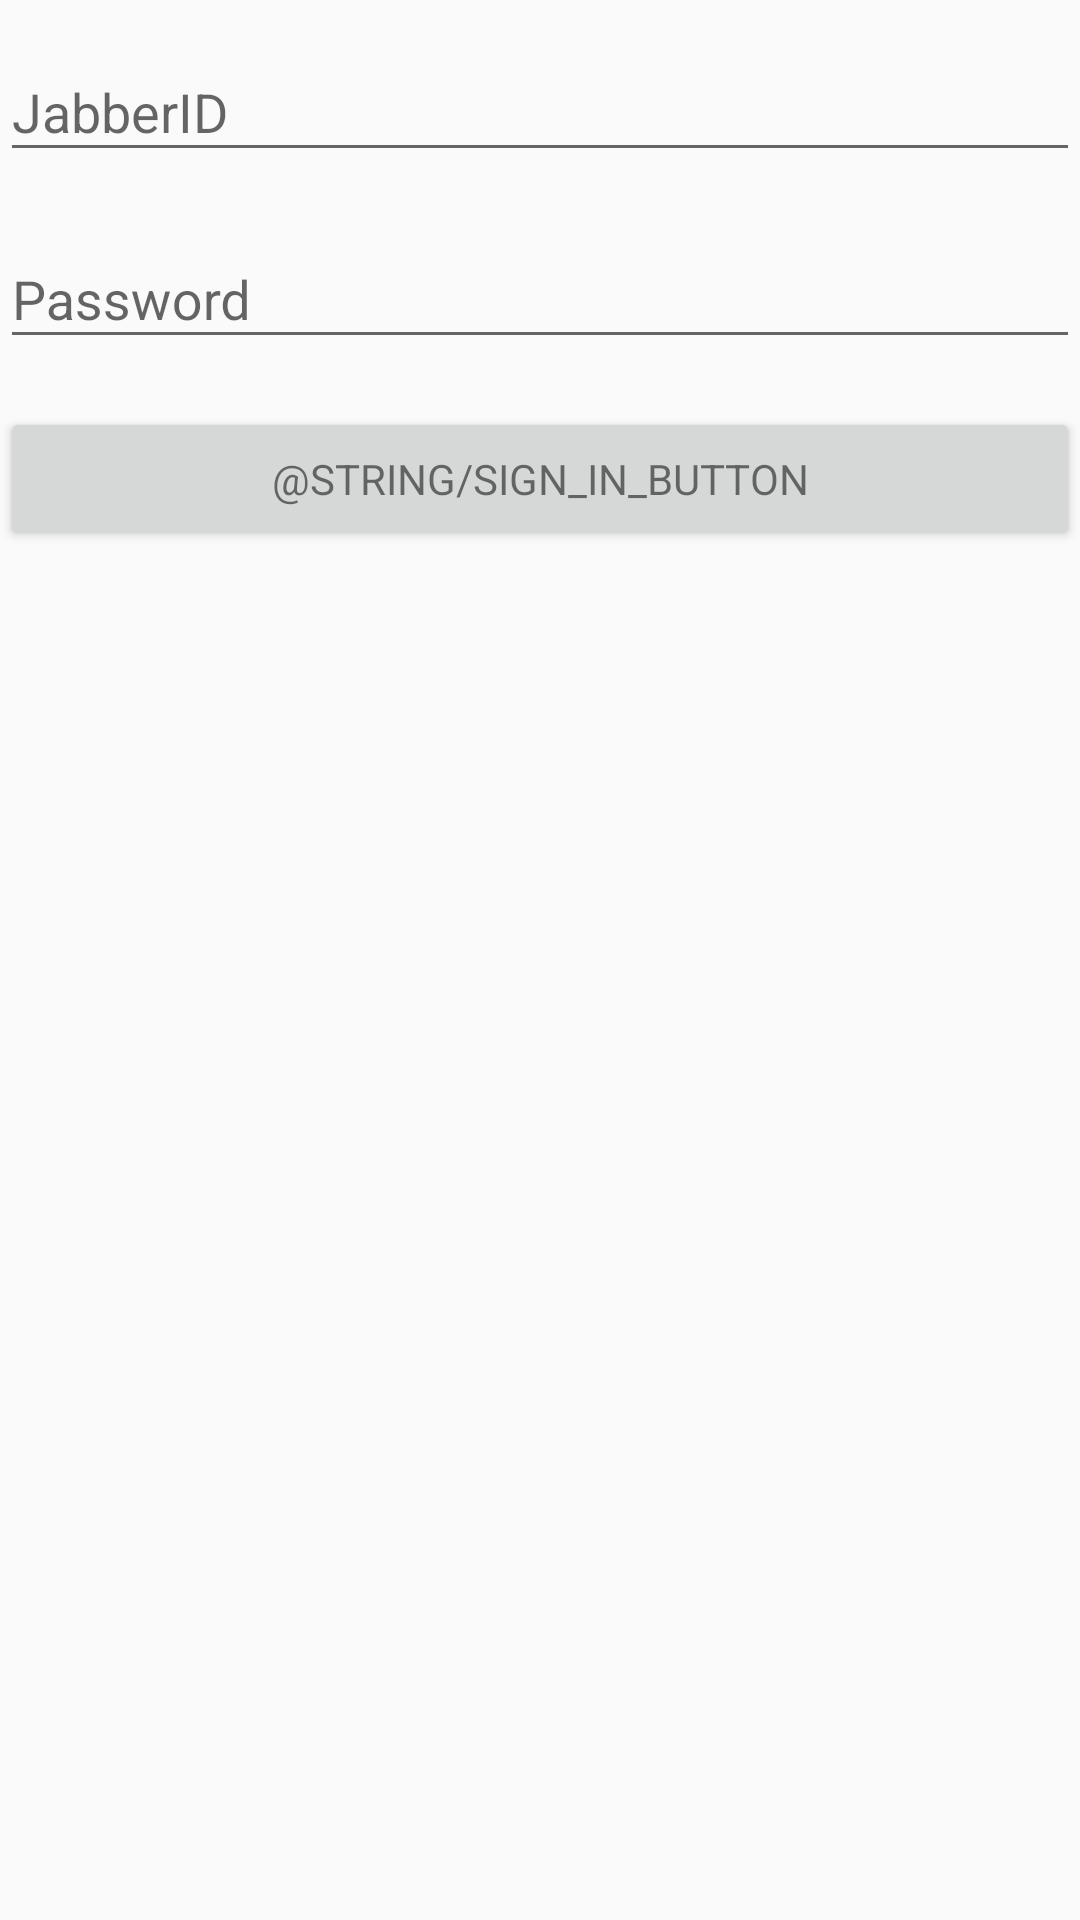

This screen was rendered from an Android layout file. Write that file and the resources it references.
<!-- AndroidManifest.xml: application theme AppTheme -->
<!-- res/layout/activity_login.xml -->
<?xml version="1.0" encoding="utf-8"?>
<LinearLayout xmlns:android="http://schemas.android.com/apk/res/android"
    xmlns:tools="http://schemas.android.com/tools"
    android:layout_width="match_parent"
    android:layout_height="match_parent"
    android:orientation="vertical"
    tools:context=".views.LoginActivity">

    <com.google.android.material.textfield.TextInputLayout
        android:id="@+id/jid_input_layout"
        android:layout_width="match_parent"
        android:layout_height="wrap_content"
        android:paddingTop="5dp">

        <EditText
            android:id="@+id/login_jid"
            android:layout_width="match_parent"
            android:layout_height="wrap_content"
            android:hint="JabberID"
            android:inputType="textEmailAddress"
            android:maxLines="1"
            android:singleLine="true" />

    </com.google.android.material.textfield.TextInputLayout>

    <com.google.android.material.textfield.TextInputLayout
        android:id="@+id/password_input_layout"
        android:layout_width="match_parent"
        android:layout_height="wrap_content"
        android:paddingTop="10dp">

        <EditText
            android:id="@+id/login_password"
            android:layout_width="match_parent"
            android:layout_height="wrap_content"
            android:hint="Password"
            android:imeActionLabel="SIGN IN"
            android:imeOptions="actionUnspecified"
            android:inputType="textPassword"
            android:maxLines="1"
            android:singleLine="true" />

    </com.google.android.material.textfield.TextInputLayout>

    <Button
        android:id="@+id/sign_in_button"
        style="?android:textAppearanceSmall"
        android:layout_width="match_parent"
        android:layout_height="wrap_content"
        android:layout_marginTop="16dp"
        android:text="@string/sign_in_button"/>

</LinearLayout>
<!-- resources referenced by this layout -->
<resources>
  <string name="sign_in_button">Войти</string>
  <style name="AppTheme" parent="Theme.AppCompat.Light.DarkActionBar">
          
          <item name="colorPrimary">@color/colorPrimary</item>
          <item name="colorPrimaryDark">@color/colorPrimaryDark</item>
          <item name="colorAccent">@color/colorAccent</item>
      </style>
  <color name="colorPrimary">#FF9800</color>
  <color name="colorPrimaryDark">#F57C00</color>
  <color name="colorAccent">#4f62d7</color>
</resources>
